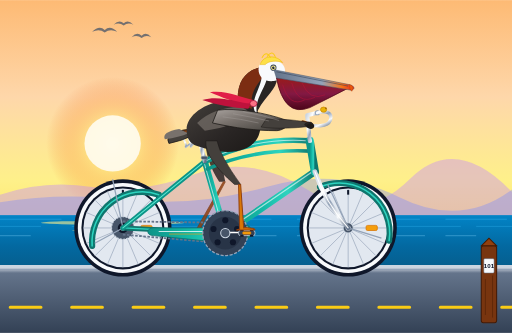
t = 0.00 s
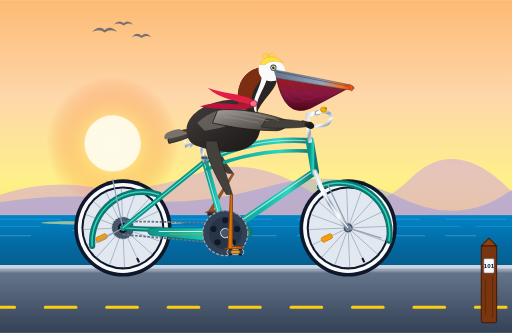
t = 0.34 s
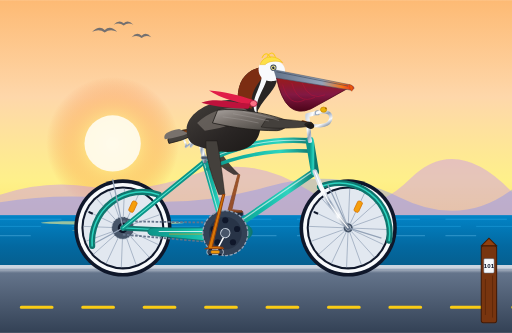
t = 0.66 s
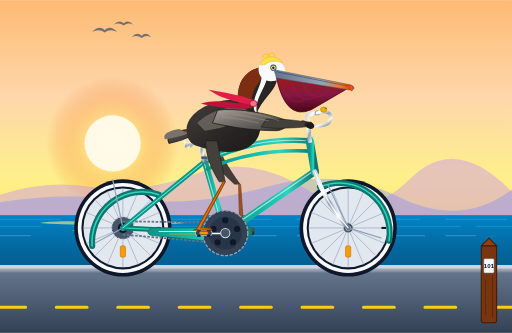
t = 1.00 s
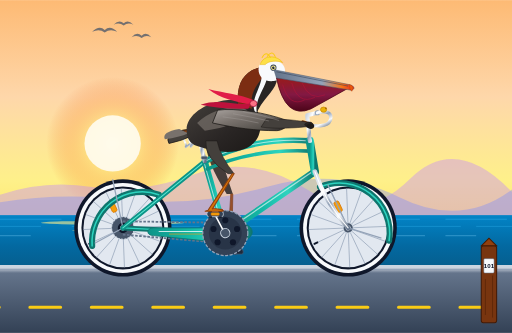
t = 1.34 s
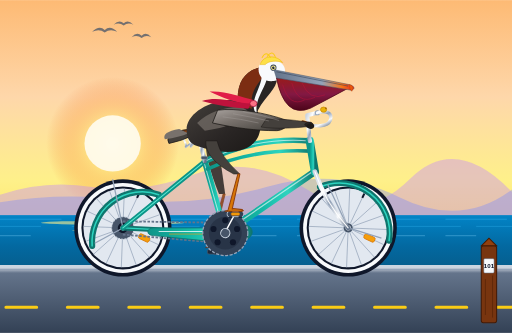
t = 1.66 s

The animated SVG that drew these frames (rendered in a browser with its animation timeline set to each time). Animation: 14 SMIL elements (animate=8,animateTransform=6); one cycle of 2.00 s, repeats indefinitely.

<svg xmlns="http://www.w3.org/2000/svg" viewBox="0 0 1000 650" width="100%" height="100%">
  <defs>
    <!-- Sky & Atmospheric Gradients -->
    <linearGradient id="skyGrad" x1="0%" y1="0%" x2="0%" y2="100%">
      <stop offset="0%" stop-color="#fdba74" />
      <stop offset="35%" stop-color="#fed7aa" />
      <stop offset="65%" stop-color="#fef08a" />
      <stop offset="100%" stop-color="#fde047" />
    </linearGradient>

    <radialGradient id="sunGlow" cx="50%" cy="50%" r="50%">
      <stop offset="0%" stop-color="#ffffff" stop-opacity="0.9" />
      <stop offset="30%" stop-color="#fef08a" stop-opacity="0.7" />
      <stop offset="70%" stop-color="#fb923c" stop-opacity="0.3" />
      <stop offset="100%" stop-color="#ea580c" stop-opacity="0" />
    </radialGradient>

    <!-- Ocean Gradients -->
    <linearGradient id="oceanGrad" x1="0%" y1="0%" x2="0%" y2="100%">
      <stop offset="0%" stop-color="#0284c7" />
      <stop offset="50%" stop-color="#0369a1" />
      <stop offset="100%" stop-color="#075985" />
    </linearGradient>

    <!-- Ground & Boardwalk Gradients -->
    <linearGradient id="groundGrad" x1="0%" y1="0%" x2="0%" y2="100%">
      <stop offset="0%" stop-color="#e2e8f0" />
      <stop offset="10%" stop-color="#64748b" />
      <stop offset="100%" stop-color="#334155" />
    </linearGradient>

    <!-- Bicycle Chrome & Metallic Gradients -->
    <linearGradient id="chromeGrad" x1="0%" y1="0%" x2="100%" y2="100%">
      <stop offset="0%" stop-color="#cbd5e1" />
      <stop offset="30%" stop-color="#ffffff" />
      <stop offset="50%" stop-color="#94a3b8" />
      <stop offset="75%" stop-color="#f8fafc" />
      <stop offset="100%" stop-color="#64748b" />
    </linearGradient>

    <!-- Bicycle California Teal Frame Gradient -->
    <linearGradient id="frameGrad" x1="0%" y1="0%" x2="100%" y2="0%">
      <stop offset="0%" stop-color="#0d9488" />
      <stop offset="40%" stop-color="#14b8a6" />
      <stop offset="70%" stop-color="#2dd4bf" />
      <stop offset="100%" stop-color="#0f766e" />
    </linearGradient>

    <!-- Bicycle Tire Rubber Gradient -->
    <radialGradient id="tireGrad" cx="50%" cy="50%" r="50%">
      <stop offset="85%" stop-color="#1e293b" />
      <stop offset="92%" stop-color="#334155" />
      <stop offset="100%" stop-color="#0f172a" />
    </radialGradient>

    <!-- Leather Saddle Gradient -->
    <linearGradient id="leatherGrad" x1="0%" y1="0%" x2="100%" y2="50%">
      <stop offset="0%" stop-color="#78350f" />
      <stop offset="50%" stop-color="#92400e" />
      <stop offset="100%" stop-color="#451a03" />
    </linearGradient>

    <!-- Pelican Plumage & Beak Gradients -->
    <linearGradient id="pelicanPouch" x1="0%" y1="0%" x2="0%" y2="100%">
      <stop offset="0%" stop-color="#991b1b" />
      <stop offset="50%" stop-color="#831843" />
      <stop offset="100%" stop-color="#4c0519" />
    </linearGradient>

    <linearGradient id="pelicanBill" x1="0%" y1="0%" x2="100%" y2="0%">
      <stop offset="0%" stop-color="#64748b" />
      <stop offset="60%" stop-color="#94a3b8" />
      <stop offset="85%" stop-color="#f97316" />
      <stop offset="100%" stop-color="#dc2626" />
    </linearGradient>

    <linearGradient id="pelicanChest" x1="0%" y1="0%" x2="100%" y2="100%">
      <stop offset="0%" stop-color="#44403c" />
      <stop offset="60%" stop-color="#292524" />
      <stop offset="100%" stop-color="#1c1917" />
    </linearGradient>

    <linearGradient id="pelicanWing" x1="0%" y1="0%" x2="100%" y2="100%">
      <stop offset="0%" stop-color="#a8a29e" />
      <stop offset="40%" stop-color="#78716c" />
      <stop offset="75%" stop-color="#57534e" />
      <stop offset="100%" stop-color="#292524" />
    </linearGradient>
  </defs>

  <!-- ==================== BACKGROUND SCENERY ==================== -->
  <!-- Sky -->
  <rect x="0" y="0" width="1000" height="540" fill="url(#skyGrad)" />

  <!-- Pacific Sunset Sun -->
  <circle cx="220" cy="280" r="130" fill="url(#sunGlow)" />
  <circle cx="220" cy="280" r="55" fill="#fffbeb" opacity="0.95" />

  <!-- Distant California Coastal Mountains -->
  <path d="M 0 380 Q 90 350 180 365 T 380 340 T 600 370 T 800 350 T 1000 375 L 1000 440 L 0 440 Z" fill="#c084fc" opacity="0.4" />
  <path d="M 0 395 Q 120 375 250 390 T 520 365 T 780 385 T 1000 370 L 1000 440 L 0 440 Z" fill="#818cf8" opacity="0.4" />

  <!-- Ocean Horizon & Water -->
  <rect x="0" y="420" width="1000" height="120" fill="url(#oceanGrad)" />
  <!-- Wave Shimmers -->
  <ellipse cx="220" cy="435" rx="140" ry="4" fill="#fef08a" opacity="0.6" />
  <ellipse cx="230" cy="450" rx="90" ry="3" fill="#fef08a" opacity="0.4" />
  <line x1="0" y1="428" x2="1000" y2="428" stroke="#38bdf8" stroke-width="1.5" opacity="0.5" stroke-dasharray="120 40 80 50" />
  <line x1="0" y1="442" x2="1000" y2="442" stroke="#38bdf8" stroke-width="1.5" opacity="0.4" stroke-dasharray="80 60 140 30" />
  <line x1="0" y1="460" x2="1000" y2="460" stroke="#7dd3fc" stroke-width="2" opacity="0.3" stroke-dasharray="60 90 100 40" />

  <!-- Distant Brown Pelicans Gliding in Formation -->
  <g opacity="0.75" transform="translate(180, 20) scale(0.7)">
    <path d="M 0 60 Q 20 40 35 55 Q 50 40 70 60 Q 50 50 35 62 Q 20 50 0 60 Z" fill="#475569" />
    <path d="M 60 40 Q 75 25 88 36 Q 100 25 115 40 Q 100 33 88 42 Q 75 33 60 40 Z" fill="#475569" />
    <path d="M 110 75 Q 125 58 138 71 Q 150 58 165 75 Q 150 67 138 77 Q 125 67 110 75 Z" fill="#475569" />
  </g>

  <!-- Paved Seaside Bicycle Path -->
  <rect x="0" y="520" width="1000" height="130" fill="url(#groundGrad)" />
  <line x1="0" y1="520" x2="1000" y2="520" stroke="#cbd5e1" stroke-width="5" />
  <line x1="0" y1="526" x2="1000" y2="526" stroke="#94a3b8" stroke-width="2" />

  <!-- Animated Center Dash Line on Road (Gives Impression of Smooth Forward Travel) -->
  <line x1="-100" y1="600" x2="1100" y2="600" stroke="#facc15" stroke-width="6" stroke-linecap="round" stroke-dasharray="60 60">
    <animate attributeName="stroke-dashoffset" from="0" to="120" dur="0.8s" repeatCount="indefinite" />
  </line>

  <!-- ==================== BICYCLE: REAR WHEEL ==================== -->
  <!-- Axle Center: (240, 445), Outer Radius: 95, Rim: 81 -->
  <!-- Solid Tire Outer Shadow -->
  <circle cx="240" cy="445" r="95" fill="#0f172a" />
  <circle cx="240" cy="445" r="88" fill="#f8fafc" />
  <circle cx="240" cy="445" r="81" fill="#0f172a" />
  <circle cx="240" cy="445" r="77" fill="#e2e8f0" />

  <!-- Rotating Spoke Assembly & Hub -->
  <g>
    <animateTransform 
      attributeName="transform" 
      type="rotate" 
      from="0 240 445" 
      to="360 240 445" 
      dur="0.8s" 
      repeatCount="indefinite" />
    
    <!-- 16 Spokes -->
    <g stroke="#94a3b8" stroke-width="1.5" opacity="0.85">
      <line x1="240" y1="445" x2="240" y2="368" />
      <line x1="240" y1="445" x2="270" y2="374" />
      <line x1="240" y1="445" x2="294" y2="391" />
      <line x1="240" y1="445" x2="311" y2="415" />
      <line x1="240" y1="445" x2="317" y2="445" />
      <line x1="240" y1="445" x2="311" y2="475" />
      <line x1="240" y1="445" x2="294" y2="499" />
      <line x1="240" y1="445" x2="270" y2="516" />
      <line x1="240" y1="445" x2="240" y2="522" />
      <line x1="240" y1="445" x2="210" y2="516" />
      <line x1="240" y1="445" x2="186" y2="499" />
      <line x1="240" y1="445" x2="169" y2="475" />
      <line x1="240" y1="445" x2="163" y2="445" />
      <line x1="240" y1="445" x2="169" y2="415" />
      <line x1="240" y1="445" x2="186" y2="391" />
      <line x1="240" y1="445" x2="210" y2="374" />
    </g>

    <!-- Wheel Amber Reflector -->
    <rect x="275" y="440" width="22" height="10" rx="3" fill="#f59e0b" stroke="#d97706" stroke-width="1.5" />
    <!-- Valve Stem -->
    <rect x="238" y="371" width="4" height="9" fill="#0f172a" />
    <!-- Rear Cassette Cog -->
    <circle cx="240" cy="445" r="22" fill="#475569" stroke="#cbd5e1" stroke-width="2" stroke-dasharray="4 2" />
    <circle cx="240" cy="445" r="10" fill="#0f172a" />
    <circle cx="240" cy="445" r="5" fill="#f8fafc" />
  </g>

  <!-- ==================== BICYCLE: FRONT WHEEL ==================== -->
  <!-- Axle Center: (680, 445), Outer Radius: 95, Rim: 81 -->
  <!-- Solid Tire Outer Shadow -->
  <circle cx="680" cy="445" r="95" fill="#0f172a" />
  <circle cx="680" cy="445" r="88" fill="#f8fafc" />
  <circle cx="680" cy="445" r="81" fill="#0f172a" />
  <circle cx="680" cy="445" r="77" fill="#e2e8f0" />

  <!-- Rotating Spoke Assembly & Hub -->
  <g>
    <animateTransform 
      attributeName="transform" 
      type="rotate" 
      from="0 680 445" 
      to="360 680 445" 
      dur="0.8s" 
      repeatCount="indefinite" />
    
    <!-- 16 Spokes -->
    <g stroke="#94a3b8" stroke-width="1.5" opacity="0.85">
      <line x1="680" y1="445" x2="680" y2="368" />
      <line x1="680" y1="445" x2="710" y2="374" />
      <line x1="680" y1="445" x2="734" y2="391" />
      <line x1="680" y1="445" x2="751" y2="415" />
      <line x1="680" y1="445" x2="757" y2="445" />
      <line x1="680" y1="445" x2="751" y2="475" />
      <line x1="680" y1="445" x2="734" y2="499" />
      <line x1="680" y1="445" x2="710" y2="516" />
      <line x1="680" y1="445" x2="680" y2="522" />
      <line x1="680" y1="445" x2="650" y2="516" />
      <line x1="680" y1="445" x2="626" y2="499" />
      <line x1="680" y1="445" x2="609" y2="475" />
      <line x1="680" y1="445" x2="603" y2="445" />
      <line x1="680" y1="445" x2="609" y2="415" />
      <line x1="680" y1="445" x2="626" y2="391" />
      <line x1="680" y1="445" x2="650" y2="374" />
    </g>

    <!-- Wheel Amber Reflector -->
    <rect x="715" y="440" width="22" height="10" rx="3" fill="#f59e0b" stroke="#d97706" stroke-width="1.5" />
    <!-- Valve Stem -->
    <rect x="678" y="371" width="4" height="9" fill="#0f172a" />
    <!-- Front Hub -->
    <circle cx="680" cy="445" r="10" fill="#475569" stroke="#cbd5e1" stroke-width="2" />
    <circle cx="680" cy="445" r="5" fill="#f8fafc" />
  </g>

  <!-- ==================== FAR LEG & FAR PEDAL (BACKGROUND) ==================== -->
  <!-- Far Pedal & Far Crank Arm (180 deg out of phase from Near Crank Arm) -->
  <g>
    <!-- Revolves around Bottom Bracket: (440, 455) -->
    <animateTransform 
      attributeName="transform" 
      type="rotate" 
      from="180 440 455" 
      to="540 440 455" 
      dur="2s" 
      repeatCount="indefinite" />
    
    <!-- Far Crank Arm (darkened tone) -->
    <line x1="440" y1="455" x2="482" y2="455" stroke="#475569" stroke-width="9" stroke-linecap="round" />
    <circle cx="482" cy="455" r="5" fill="#334155" />

    <!-- Far Pedal Platform: Counter-rotates to stay level -->
    <g transform="translate(482, 455)">
      <g>
        <animateTransform 
          attributeName="transform" 
          type="rotate" 
          from="-180 0 0" 
          to="-540 0 0" 
          dur="2s" 
          repeatCount="indefinite" />
        <rect x="-15" y="-5" width="30" height="9" rx="3" fill="#1e293b" stroke="#475569" stroke-width="1.5" />
      </g>
    </g>
  </g>

  <!-- Far Leg (Left Leg of Pelican - Shaded Darker for Depth, 180° Out of Phase) -->
  <g opacity="0.85">
    <!-- Far Thigh / Hip Plumage -->
    <path fill="#292524">
      <animate 
        attributeName="d" 
        dur="2s" 
        repeatCount="indefinite" 
        keyTimes="0; 0.125; 0.25; 0.375; 0.5; 0.625; 0.75; 0.875; 1"
        values="
          M 402 275 Q 400 310 428 355 Q 436 355 440 355 Q 430 305 424 275 Z;
          M 402 275 Q 400 310 440 342 Q 448 342 452 342 Q 430 305 424 275 Z;
          M 402 275 Q 400 310 454 335 Q 462 335 466 335 Q 430 305 424 275 Z;
          M 402 275 Q 400 310 458 345 Q 466 345 470 345 Q 430 305 424 275 Z;
          M 402 275 Q 400 310 458 360 Q 466 360 470 360 Q 430 305 424 275 Z;
          M 402 275 Q 400 310 448 375 Q 456 375 460 375 Q 430 305 424 275 Z;
          M 402 275 Q 400 310 434 385 Q 442 385 446 385 Q 430 305 424 275 Z;
          M 402 275 Q 400 310 424 375 Q 432 375 436 375 Q 430 305 424 275 Z;
          M 402 275 Q 400 310 428 355 Q 436 355 440 355 Q 430 305 424 275 Z
        " />
    </path>

    <!-- Far Tarsus (Lower Leg) and Webbed Foot -->
    <path fill="#92400e" stroke="#78350f" stroke-width="1.5" stroke-linejoin="round">
      <animate 
        attributeName="d" 
        dur="2s" 
        repeatCount="indefinite" 
        keyTimes="0; 0.125; 0.25; 0.375; 0.5; 0.625; 0.75; 0.875; 1"
        values="
          M 436 355 L 384 447 L 378 449 L 412 449 L 414 448 Q 408 446 412 446 L 394 444 L 392 445 L 440 355 Z;
          M 448 342 L 396 417 L 390 419 L 424 419 L 426 418 Q 420 416 424 416 L 406 414 L 404 415 L 452 342 Z;
          M 462 335 L 426 405 L 420 407 L 454 407 L 456 406 Q 450 404 454 404 L 436 402 L 434 403 L 466 335 Z;
          M 466 345 L 456 417 L 450 419 L 484 419 L 486 418 Q 480 416 484 416 L 466 414 L 464 415 L 470 345 Z;
          M 466 360 L 468 447 L 462 449 L 496 449 L 498 448 Q 492 446 496 446 L 478 444 L 476 445 L 470 360 Z;
          M 456 375 L 456 477 L 450 479 L 484 479 L 486 478 Q 480 476 484 476 L 466 474 L 464 475 L 460 375 Z;
          M 442 385 L 426 489 L 420 491 L 454 491 L 456 490 Q 450 488 454 488 L 436 486 L 434 487 L 446 385 Z;
          M 432 375 L 396 477 L 390 479 L 424 479 L 426 478 Q 420 476 424 476 L 406 474 L 404 475 L 436 375 Z;
          M 436 355 L 384 447 L 378 449 L 412 449 L 414 448 Q 408 446 412 446 L 394 444 L 392 445 L 440 355 Z
        " />
    </path>
  </g>

  <!-- ==================== BICYCLE FRAME & COMPONENTS ==================== -->
  <!-- Rear Fender / Mudguard -->
  <path d="M 180 480 A 98 98 0 0 1 310 380" fill="none" stroke="#0f766e" stroke-width="12" stroke-linecap="round" />
  <path d="M 180 480 A 98 98 0 0 1 310 380" fill="none" stroke="#2dd4bf" stroke-width="3" stroke-linecap="round" />
  <!-- Rear Fender Struts -->
  <line x1="240" y1="445" x2="185" y2="475" stroke="#94a3b8" stroke-width="2.5" />
  <line x1="240" y1="445" x2="220" y2="350" stroke="#94a3b8" stroke-width="2.5" />

  <!-- Front Fender / Mudguard -->
  <path d="M 625 365 A 98 98 0 0 1 760 470" fill="none" stroke="#0f766e" stroke-width="12" stroke-linecap="round" />
  <path d="M 625 365 A 98 98 0 0 1 760 470" fill="none" stroke="#2dd4bf" stroke-width="3" stroke-linecap="round" />
  <!-- Front Fender Struts -->
  <line x1="680" y1="445" x2="745" y2="465" stroke="#94a3b8" stroke-width="2.5" />
  <line x1="680" y1="445" x2="640" y2="360" stroke="#94a3b8" stroke-width="2.5" />

  <!-- Bicycle Chain -->
  <line x1="240" y1="432" x2="440" y2="435" stroke="#64748b" stroke-width="3.5" stroke-dasharray="5 3" />
  <line x1="240" y1="458" x2="440" y2="475" stroke="#64748b" stroke-width="3.5" stroke-dasharray="5 3" />

  <!-- Frame Tubes: Diamond/Beach Cruiser Geometry -->
  <!-- Chainstay: BB(440, 455) to Rear Axle(240, 445) -->
  <line x1="440" y1="455" x2="240" y2="445" stroke="#0f766e" stroke-width="10" stroke-linecap="round" />
  <line x1="440" y1="455" x2="240" y2="445" stroke="#2dd4bf" stroke-width="2.5" stroke-linecap="round" />

  <!-- Seatstay: Seat Lug(400, 315) to Rear Axle(240, 445) -->
  <line x1="400" y1="315" x2="240" y2="445" stroke="#0d9488" stroke-width="9" stroke-linecap="round" />
  <line x1="400" y1="315" x2="240" y2="445" stroke="#5eead4" stroke-width="2" stroke-linecap="round" />

  <!-- Seat Tube: BB(440, 455) to Seat Lug(400, 315) -->
  <line x1="440" y1="455" x2="400" y2="315" stroke="url(#frameGrad)" stroke-width="12" stroke-linecap="round" />
  <line x1="438" y1="455" x2="398" y2="315" stroke="#ffffff" stroke-width="2" opacity="0.6" stroke-linecap="round" />

  <!-- Down Tube: BB(440, 455) to Lower Head Tube(615, 335) -->
  <line x1="440" y1="455" x2="615" y2="335" stroke="url(#frameGrad)" stroke-width="14" stroke-linecap="round" />
  <line x1="440" y1="452" x2="615" y2="332" stroke="#ffffff" stroke-width="2.5" opacity="0.6" stroke-linecap="round" />

  <!-- Curved Cantilever Twin Top Tubes: Seat Lug(400, 315) to Upper Head Tube(605, 275) -->
  <path d="M 400 315 C 470 280, 540 270, 605 275" fill="none" stroke="url(#frameGrad)" stroke-width="11" stroke-linecap="round" />
  <path d="M 400 315 C 470 280, 540 270, 605 275" fill="none" stroke="#ffffff" stroke-width="2" opacity="0.6" stroke-linecap="round" />
  <path d="M 405 330 C 475 298, 545 292, 608 295" fill="none" stroke="url(#frameGrad)" stroke-width="7" stroke-linecap="round" />

  <!-- Head Tube: (605, 275) to (615, 335) -->
  <line x1="605" y1="275" x2="615" y2="335" stroke="url(#frameGrad)" stroke-width="16" stroke-linecap="round" />
  <!-- Headset Rings -->
  <line x1="602" y1="275" x2="609" y2="275" stroke="#e2e8f0" stroke-width="6" />
  <line x1="611" y1="335" x2="618" y2="335" stroke="#e2e8f0" stroke-width="6" />

  <!-- Front Fork: Lower Headset(615, 335) curving to Front Axle(680, 445) -->
  <path d="M 615 335 Q 635 395 680 445" fill="none" stroke="url(#chromeGrad)" stroke-width="9" stroke-linecap="round" />
  <path d="M 615 335 Q 635 395 680 445" fill="none" stroke="#ffffff" stroke-width="2" stroke-linecap="round" />

  <!-- Vintage Streamlined Chain Guard -->
  <path d="M 410 445 C 430 425, 470 425, 490 445 C 500 460, 480 475, 450 475 L 300 460 C 285 460, 285 445, 300 445 Z" fill="url(#frameGrad)" stroke="#0f766e" stroke-width="1.5" />
  <line x1="310" y1="452" x2="475" y2="452" stroke="#f8fafc" stroke-width="2" opacity="0.8" />
  <line x1="330" y1="457" x2="465" y2="457" stroke="#f59e0b" stroke-width="1.5" opacity="0.8" />

  <!-- Seat Post & Saddle -->
  <!-- Seatpost tube extending from Seat Lug -->
  <line x1="400" y1="315" x2="388" y2="265" stroke="url(#chromeGrad)" stroke-width="8" stroke-linecap="round" />
  <!-- Seatpost clamp collar -->
  <rect x="393" y="305" width="12" height="6" rx="2" fill="#475569" stroke="#94a3b8" />
  <!-- Saddle Chrome Dual Springs -->
  <path d="M 360 268 C 355 275, 368 280, 362 288 L 388 268" fill="none" stroke="url(#chromeGrad)" stroke-width="3.5" />
  <path d="M 370 268 C 365 275, 378 280, 372 288 L 388 268" fill="none" stroke="url(#chromeGrad)" stroke-width="3.5" />
  <!-- Leather Saddle (Cruiser/Brooks style) -->
  <path d="M 345 260 C 350 252, 380 250, 415 256 C 424 258, 428 263, 418 265 C 390 267, 365 270, 345 268 C 340 268, 340 263, 345 260 Z" fill="url(#leatherGrad)" stroke="#291b10" stroke-width="2" />
  <!-- Copper Rivets on Saddle -->
  <circle cx="355" cy="262" r="1.5" fill="#f59e0b" />
  <circle cx="365" cy="261" r="1.5" fill="#f59e0b" />
  <circle cx="375" cy="260" r="1.5" fill="#f59e0b" />

  <!-- Handlebar Stem & Swept Cruiser Bars -->
  <!-- Quill Stem -->
  <path d="M 605 275 L 600 225 L 620 220" fill="none" stroke="url(#chromeGrad)" stroke-width="8" stroke-linecap="round" stroke-linejoin="round" />
  <circle cx="620" cy="220" r="5" fill="#94a3b8" />
  <!-- Swept Cruiser Handlebars -->
  <path d="M 620 220 C 638 215, 650 220, 645 235 C 640 248, 615 248, 595 240" fill="none" stroke="url(#chromeGrad)" stroke-width="6.5" stroke-linecap="round" />
  <!-- Left Grip -->
  <path d="M 608 244 L 592 239" stroke="#78350f" stroke-width="8" stroke-linecap="round" />
  <!-- Brass Bicycle Bell on Handlebar -->
  <ellipse cx="632" cy="214" rx="6" ry="5" fill="#eab308" stroke="#ca8a04" stroke-width="1.5" />
  <rect x="635" y="210" width="3" height="3" fill="#a16207" />

  <!-- ==================== THE PELICAN ==================== -->
  <!-- Tail Feathers (Peeking out behind saddle) -->
  <path d="M 355 255 Q 320 265 330 280 Q 355 275 375 265 Z" fill="#44403c" stroke="#1c1917" stroke-width="1.5" />
  <path d="M 350 252 Q 315 258 322 272 Q 350 268 368 260 Z" fill="#78716c" />

  <!-- Main Body / Torso (Resting squarely on saddle, leaning into ride) -->
  <path d="M 365 258 C 360 230, 395 200, 445 195 C 495 190, 520 225, 505 265 C 490 300, 440 305, 385 285 C 370 280, 365 268, 365 258 Z" fill="url(#pelicanChest)" />

  <!-- Silvery-Grey Feathers on Mantle / Back -->
  <path d="M 385 240 C 410 215, 450 205, 485 210 C 475 235, 445 250, 400 255 Z" fill="#78716c" opacity="0.7" />

  <!-- California Brown Pelican S-Curved Neck -->
  <!-- Base of neck to head -->
  <path d="M 465 205 C 460 160, 480 135, 515 130 C 530 130, 545 140, 540 160 C 535 180, 510 195, 500 225 Z" fill="#292524" />
  <!-- Rich Chestnut Hindneck & Nape (Breeding Plumage of Brown Pelican) -->
  <path d="M 465 205 C 460 160, 480 135, 515 130 C 522 130, 522 140, 510 155 C 498 170, 488 185, 492 212 Z" fill="#7c2d12" />
  <!-- White Stripe along side of Neck -->
  <path d="M 515 130 C 525 135, 525 150, 515 170 C 505 190, 498 205, 502 222 C 498 221, 492 210, 498 190 C 505 170, 515 155, 510 135 Z" fill="#f8fafc" />

  <!-- Pelican Head -->
  <path d="M 505 135 C 505 110, 545 110, 555 130 C 560 142, 555 155, 535 158 C 515 160, 505 150, 505 135 Z" fill="#f8fafc" />
  <!-- Straw-Yellow Crown / Crest Feathers -->
  <path d="M 508 126 C 515 105, 542 108, 552 122 C 542 118, 525 118, 518 126 Z" fill="#fde047" stroke="#eab308" stroke-width="1" />
  <path d="M 512 112 Q 520 98 528 112" stroke="#facc15" stroke-width="2" fill="none" stroke-linecap="round" />
  <path d="M 522 110 Q 532 96 538 112" stroke="#facc15" stroke-width="2" fill="none" stroke-linecap="round" />

  <!-- Eye & Orbital Ring -->
  <circle cx="534" cy="132" r="6" fill="#334155" />
  <circle cx="534" cy="132" r="4.5" fill="#fef08a" />
  <circle cx="534" cy="132" r="2.5" fill="#0f172a" />
  <circle cx="535.5" cy="130.5" r="1" fill="#ffffff" />

  <!-- Massive Gular (Throat) Pouch: Distensible, Characteristic California Pelican Feature -->
  <g>
    <!-- Gentle pouch flutter animation -->
    <path fill="url(#pelicanPouch)" stroke="#4c0519" stroke-width="1.5">
      <animate 
        attributeName="d" 
        dur="2s" 
        repeatCount="indefinite" 
        values="
          M 540 152 Q 555 230 605 210 Q 645 190 680 172 L 550 152 Z;
          M 540 152 Q 558 236 608 214 Q 646 192 680 172 L 550 152 Z;
          M 540 152 Q 555 230 605 210 Q 645 190 680 172 L 550 152 Z
        " />
    </path>
    <!-- Subtle pouch texture veins/grooves -->
    <path d="M 552 165 Q 565 210 595 195" stroke="#be123c" stroke-width="1.5" fill="none" opacity="0.6" />
    <path d="M 570 162 Q 582 205 615 190" stroke="#be123c" stroke-width="1.5" fill="none" opacity="0.6" />
    <path d="M 590 162 Q 605 198 635 185" stroke="#be123c" stroke-width="1.5" fill="none" opacity="0.6" />
  </g>

  <!-- Giant Upper Bill (Culmen) with Downward Hooked Tip -->
  <path d="M 535 136 L 682 165 C 692 167, 695 174, 686 176 L 540 152 Z" fill="url(#pelicanBill)" stroke="#475569" stroke-width="1" />
  <!-- Hooked Nail on Tip of Bill -->
  <path d="M 682 165 Q 694 168 687 178 Q 682 173 682 165 Z" fill="#ea580c" stroke="#c2410c" stroke-width="1" />
  <!-- Bill Lateral Groove -->
  <line x1="540" y1="140" x2="680" y2="168" stroke="#334155" stroke-width="1.5" opacity="0.7" />

  <!-- Animated Silk Coastal Scarf (Breezy Movement in the Wind) -->
  <g>
    <path fill="#e11d48">
      <animate 
        attributeName="d" 
        dur="0.8s" 
        repeatCount="indefinite" 
        values="
          M 495 195 C 470 190, 440 175, 410 180 C 435 190, 455 200, 490 205 Z;
          M 495 195 C 465 180, 435 185, 405 170 C 430 195, 460 195, 490 205 Z;
          M 495 195 C 470 190, 440 175, 410 180 C 435 190, 455 200, 490 205 Z
        " />
    </path>
    <path fill="#be123c">
      <animate 
        attributeName="d" 
        dur="0.8s" 
        repeatCount="indefinite" 
        values="
          M 490 202 C 460 200, 430 185, 395 195 C 425 205, 455 210, 485 212 Z;
          M 490 202 C 455 210, 425 195, 390 210 C 420 215, 450 215, 485 212 Z;
          M 490 202 C 460 200, 430 185, 395 195 C 425 205, 455 210, 485 212 Z
        " />
    </path>
    <!-- Knot at Neck -->
    <ellipse cx="495" cy="202" rx="7" ry="6" fill="#fb7185" stroke="#9f1239" stroke-width="1.5" />
  </g>

  <!-- Wing: Resting Naturally along Flank, with Wrist / "Hand" Holding Handlebars -->
  <!-- Shoulder & Upper Coverts -->
  <path d="M 425 215 C 460 210, 520 220, 560 235 C 570 240, 555 255, 540 255 C 500 255, 460 250, 415 240 Z" fill="url(#pelicanWing)" stroke="#1c1917" stroke-width="1.5" />
  <!-- Layered Primary Feathers Extending Forward toward Grip -->
  <path d="M 520 232 C 555 232, 585 235, 608 240 C 612 242, 610 246, 602 247 C 575 250, 540 252, 510 248 Z" fill="#44403c" stroke="#1c1917" stroke-width="1" />
  <!-- Wing Finger Feathers Clasping Handlebar Grip -->
  <path d="M 602 238 C 610 238, 614 242, 610 248 C 604 252, 596 248, 595 242 Z" fill="#292524" stroke="#1c1917" stroke-width="1" />
  <path d="M 605 241 C 613 241, 616 245, 612 250 C 606 254, 599 250, 598 244 Z" fill="#1c1917" />

  <!-- Feather Striations on Wing Coverts -->
  <path d="M 435 228 Q 470 232 505 240" stroke="#a8a29e" stroke-width="1.5" fill="none" opacity="0.5" />
  <path d="M 455 222 Q 490 228 525 236" stroke="#a8a29e" stroke-width="1.5" fill="none" opacity="0.5" />
  <path d="M 475 218 Q 510 224 545 235" stroke="#a8a29e" stroke-width="1.5" fill="none" opacity="0.5" />

  <!-- ==================== NEAR DRIVETRAIN & ROTATING CRANK ==================== -->
  <!-- Bottom Bracket Housing: (440, 455) -->
  <!-- 5-Arm Spider Chainring & Chain Mesh -->
  <circle cx="440" cy="455" r="44" fill="#334155" stroke="#94a3b8" stroke-width="2.5" stroke-dasharray="6 3" />
  <circle cx="440" cy="455" r="32" fill="#1e293b" opacity="0.5" />
  <!-- 5-Arm Spider Cutouts -->
  <circle cx="440" cy="430" r="6" fill="#0f172a" />
  <circle cx="463" cy="447" r="6" fill="#0f172a" />
  <circle cx="455" cy="473" r="6" fill="#0f172a" />
  <circle cx="425" cy="473" r="6" fill="#0f172a" />
  <circle cx="417" cy="447" r="6" fill="#0f172a" />

  <!-- Near Crank Arm & Near Pedal Assembly -->
  <!-- Continuous smooth revolution around Bottom Bracket: (440, 455) -->
  <g>
    <animateTransform 
      attributeName="transform" 
      type="rotate" 
      from="0 440 455" 
      to="360 440 455" 
      dur="2s" 
      repeatCount="indefinite" />
    
    <!-- Polished Alloy Crank Arm (Length = 42px, to Axle at 482, 455) -->
    <line x1="440" y1="455" x2="482" y2="455" stroke="url(#chromeGrad)" stroke-width="11" stroke-linecap="round" />
    <line x1="440" y1="454" x2="480" y2="454" stroke="#ffffff" stroke-width="3" stroke-linecap="round" />
    <circle cx="440" cy="455" r="9" fill="#475569" stroke="#cbd5e1" stroke-width="2" />

    <!-- Near Pedal Platform: Counter-rotates around its spindle to remain level -->
    <g transform="translate(482, 455)">
      <g>
        <animateTransform 
          attributeName="transform" 
          type="rotate" 
          from="0 0 0" 
          to="-360 0 0" 
          dur="2s" 
          repeatCount="indefinite" />
        
        <!-- Pedal Axle Cap -->
        <circle cx="0" cy="0" r="4" fill="#94a3b8" />
        <!-- Pedal Platform Body -->
        <rect x="-16" y="-5" width="32" height="10" rx="3.5" fill="#334155" stroke="#cbd5e1" stroke-width="1.5" />
        <!-- High-traction rubber blocks -->
        <rect x="-13" y="-7" width="7" height="3" rx="1" fill="#0f172a" />
        <rect x="6" y="-7" width="7" height="3" rx="1" fill="#0f172a" />
        <rect x="-13" y="4" width="7" height="3" rx="1" fill="#0f172a" />
        <rect x="6" y="4" width="7" height="3" rx="1" fill="#0f172a" />
        <!-- Amber Pedal Side Reflector -->
        <rect x="-8" y="-2.5" width="16" height="5" rx="1.5" fill="#f59e0b" stroke="#d97706" stroke-width="1" />
      </g>
    </g>
  </g>

  <!-- ==================== NEAR LEG & FOOT (PEDALING SYNCHRONY) ==================== -->
  <!-- 
    The pelican's thigh, knee, scaly tarsus, and webbed foot articulate in continuous,
    exact synchrony with the rotating pedal spindle (R=42, BB=(440, 455)).
  -->
  <g>
    <!-- Near Thigh / Hip Plumage (Warm Brownish-Grey Feather Breeches) -->
    <path fill="#44403c" stroke="#1c1917" stroke-width="1">
      <animate 
        attributeName="d" 
        dur="2s" 
        repeatCount="indefinite" 
        keyTimes="0; 0.0625; 0.125; 0.1875; 0.25; 0.3125; 0.375; 0.4375; 0.5; 0.5625; 0.625; 0.6875; 0.75; 0.8125; 0.875; 0.9375; 1"
        values="
          M 402 275 Q 400 310 458 360 Q 466 360 470 360 Q 430 305 424 275 Z;
          M 402 275 Q 400 310 454 368 Q 462 368 466 368 Q 430 305 424 275 Z;
          M 402 275 Q 400 310 448 375 Q 456 375 460 375 Q 430 305 424 275 Z;
          M 402 275 Q 400 310 440 381 Q 448 381 452 381 Q 430 305 424 275 Z;
          M 402 275 Q 400 310 434 385 Q 442 385 446 385 Q 430 305 424 275 Z;
          M 402 275 Q 400 310 428 381 Q 436 381 440 381 Q 430 305 424 275 Z;
          M 402 275 Q 400 310 424 375 Q 432 375 436 375 Q 430 305 424 275 Z;
          M 402 275 Q 400 310 425 366 Q 433 366 437 366 Q 430 305 424 275 Z;
          M 402 275 Q 400 310 428 355 Q 436 355 440 355 Q 430 305 424 275 Z;
          M 402 275 Q 400 310 434 347 Q 442 347 446 347 Q 430 305 424 275 Z;
          M 402 275 Q 400 310 440 342 Q 448 342 452 342 Q 430 305 424 275 Z;
          M 402 275 Q 400 310 447 338 Q 455 338 459 338 Q 430 305 424 275 Z;
          M 402 275 Q 400 310 454 335 Q 462 335 466 335 Q 430 305 424 275 Z;
          M 402 275 Q 400 310 456 338 Q 464 338 468 338 Q 430 305 424 275 Z;
          M 402 275 Q 400 310 458 345 Q 466 345 470 345 Q 430 305 424 275 Z;
          M 402 275 Q 400 310 458 352 Q 466 352 470 352 Q 430 305 424 275 Z;
          M 402 275 Q 400 310 458 360 Q 466 360 470 360 Q 430 305 424 275 Z
        " />
    </path>

    <!-- Near Lower Leg (Tarsus) & Webbed Foot firmly pressed on the revolving Pedal -->
    <path fill="#d97706" stroke="#92400e" stroke-width="2" stroke-linejoin="round">
      <animate 
        attributeName="d" 
        dur="2s" 
        repeatCount="indefinite" 
        keyTimes="0; 0.0625; 0.125; 0.1875; 0.25; 0.3125; 0.375; 0.4375; 0.5; 0.5625; 0.625; 0.6875; 0.75; 0.8125; 0.875; 0.9375; 1"
        values="
          M 466 360 L 468 447 L 462 449 L 496 449 L 498 448 Q 492 446 496 446 L 478 444 L 476 445 L 470 360 Z;
          M 462 368 L 465 463 L 459 465 L 493 465 L 495 464 Q 489 462 493 462 L 475 460 L 473 461 L 466 368 Z;
          M 456 375 L 456 477 L 450 479 L 484 479 L 486 478 Q 480 476 484 476 L 466 474 L 464 475 L 460 375 Z;
          M 448 381 L 442 486 L 436 488 L 470 488 L 472 487 Q 466 485 470 485 L 452 483 L 450 484 L 452 381 Z;
          M 442 385 L 426 489 L 420 491 L 454 491 L 456 490 Q 450 488 454 488 L 436 486 L 434 487 L 446 385 Z;
          M 436 381 L 410 486 L 404 488 L 438 488 L 440 487 Q 434 485 438 485 L 420 483 L 418 484 L 440 381 Z;
          M 432 375 L 396 477 L 390 479 L 424 479 L 426 478 Q 420 476 424 476 L 406 474 L 404 475 L 436 375 Z;
          M 433 366 L 387 463 L 381 465 L 415 465 L 417 464 Q 411 462 415 462 L 397 460 L 395 461 L 437 366 Z;
          M 436 355 L 384 447 L 378 449 L 412 449 L 414 448 Q 408 446 412 446 L 394 444 L 392 445 L 440 355 Z;
          M 442 347 L 387 431 L 381 433 L 415 433 L 417 432 Q 411 430 415 430 L 397 428 L 395 429 L 446 347 Z;
          M 448 342 L 396 417 L 390 419 L 424 419 L 426 418 Q 420 416 424 416 L 406 414 L 404 415 L 452 342 Z;
          M 455 338 L 410 408 L 404 410 L 438 410 L 440 409 Q 434 407 438 407 L 420 405 L 418 406 L 459 338 Z;
          M 462 335 L 426 405 L 420 407 L 454 407 L 456 406 Q 450 404 454 404 L 436 402 L 434 403 L 466 335 Z;
          M 464 338 L 442 408 L 436 410 L 470 410 L 472 409 Q 466 407 470 407 L 452 405 L 450 406 L 468 338 Z;
          M 466 345 L 456 417 L 450 419 L 484 419 L 486 418 Q 480 416 484 416 L 466 414 L 464 415 L 470 345 Z;
          M 466 352 L 465 431 L 459 433 L 493 433 L 495 432 Q 489 430 493 430 L 475 428 L 473 429 L 470 352 Z;
          M 466 360 L 468 447 L 462 449 L 496 449 L 498 448 Q 492 446 496 446 L 478 444 L 476 445 L 470 360 Z" />
    </path>
  </g>

  <!-- ==================== FOREGROUND DETAILS ==================== -->
  <!-- Wooden Coastal Boardwalk Milepost (Right Edge) -->
  <g transform="translate(940, 480)">
    <rect x="0" y="0" width="30" height="150" fill="#78350f" stroke="#451a03" stroke-width="2" rx="4" />
    <path d="M 0 0 L 15 -15 L 30 0 Z" fill="#92400e" stroke="#451a03" stroke-width="2" />
    <rect x="5" y="25" width="20" height="28" rx="2" fill="#f8fafc" stroke="#64748b" stroke-width="1" />
    <text x="15" y="44" font-family="sans-serif" font-size="12" font-weight="bold" fill="#0f172a" text-anchor="middle">101</text>
    <!-- Weathered Wood Grain Lines -->
    <line x1="8" y1="65" x2="8" y2="135" stroke="#451a03" stroke-width="1.5" opacity="0.6" />
    <line x1="22" y1="58" x2="22" y2="140" stroke="#451a03" stroke-width="1.5" opacity="0.6" />
  </g>
</svg>
